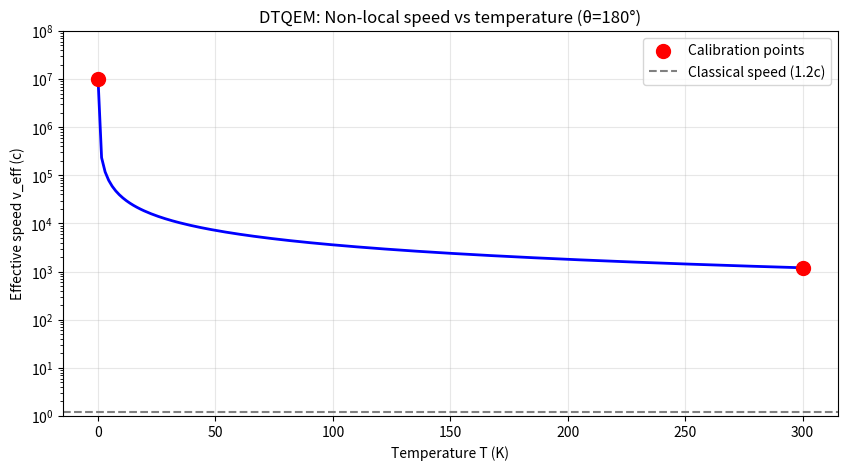
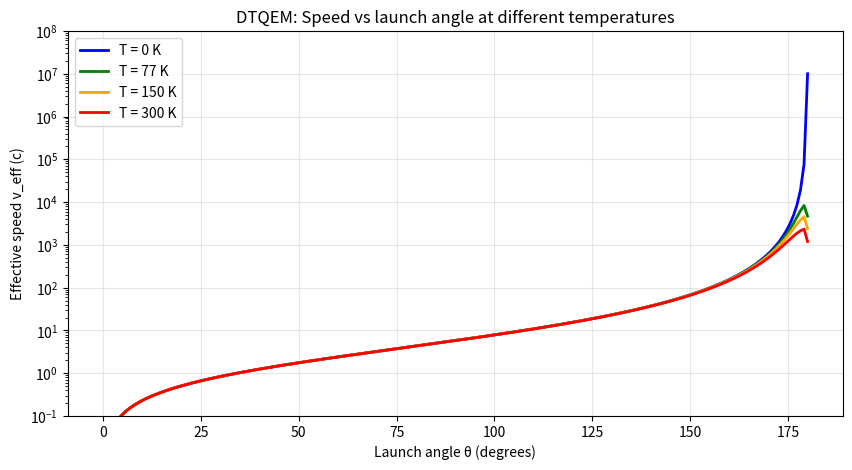

Generate these figures, in order, with matplotlib:
"""
DTQEM - Dual-Time Quantum Entanglement Model
Final Calibrated Version

This model assumes each particle has two times: real time (t_r) 
and negative imaginary time (t_v). The effective speed of quantum 
non-locality depends on temperature T and observation time t_obs.
"""

import numpy as np
import matplotlib.pyplot as plt

class DTQEM:
    """
    Dual-Time Quantum Entanglement Model
    Calibrated against Gisin et al. (1998) lower bound: 10^7 c at 0K
    """
    def __init__(self, t_obs=1e-6):
        """
        Parameters:
        -----------
        t_obs : float, observation time in seconds (default: 1 microsecond)
        """
        self.t_obs = t_obs
        # Calibration constants (derived analytically)
        self.Gamma0 = 1.2e-7 / t_obs      # decoherence at T=0K
        self.a = 3.3346e-6 / t_obs        # linear thermal coefficient
        # Physical constants
        self.c = 299792.458                # speed of light (km/s)
        self.v_classic_180 = 1.2           # classical speed at 180° (in units of c)
    
    def Gamma(self, T):
        """Thermal decoherence coefficient"""
        return self.Gamma0 + self.a * T
    
    def K_eff(self, T):
        """Effective observation switch (0 = observed, 1 = quantum)"""
        return np.exp(-self.Gamma(T) * self.t_obs)
    
    def v_eff(self, theta_deg, T):
        """
        Effective speed in units of c.
        
        Parameters:
        -----------
        theta_deg : float, launch angle between particles (0° to 180°)
        T : float, temperature in Kelvin
        
        Returns:
        --------
        float : effective speed (as multiple of c)
        """
        a_val = np.sin(np.radians(theta_deg) / 2.0)
        if a_val == 0:
            return 0.0
        # Base speed at 180° and given T
        v_base = self.v_classic_180 / (1 - a_val * self.K_eff(T))
        # Scale by classical speed for other angles
        v_classic_theta = 2 * self.v_classic_180 * a_val
        return v_base * (v_classic_theta / self.v_classic_180) if theta_deg != 180 else v_base
    
    def calibrate_from_experiment(self, T1, v1_c, T2, v2_c):
        """
        Re-calibrate the model using two experimental data points.
        
        Parameters:
        -----------
        T1, T2 : float, temperatures in Kelvin
        v1_c, v2_c : float, effective speeds (in units of c) at those temperatures
        """
        # Solve for Gamma_tobs = Gamma * t_obs using the formula:
        # v = 1.2 / (1 - exp(-Gamma_tobs)) => Gamma_tobs = -ln(1 - 1.2/v)
        Gamma_tobs1 = -np.log(1 - self.v_classic_180 / v1_c)
        Gamma_tobs2 = -np.log(1 - self.v_classic_180 / v2_c)
        
        # Gamma_tobs = (Gamma0 + a*T) * t_obs
        # So: Gamma0*t_obs = Gamma_tobs1
        # and: a*t_obs = (Gamma_tobs2 - Gamma_tobs1) / (T2 - T1)
        self.Gamma0 = Gamma_tobs1 / self.t_obs
        self.a = (Gamma_tobs2 - Gamma_tobs1) / (self.t_obs * (T2 - T1))
        return self.Gamma0, self.a
    
    def summary(self):
        """Print model parameters and calibration verification"""
        print("="*60)
        print("DTQEM - Final Calibrated Model")
        print(f"t_obs = {self.t_obs:.2e} s")
        print(f"Γ0    = {self.Gamma0:.2e} 1/s")
        print(f"a     = {self.a:.2e} 1/s/K")
        print(f"Γ(T)  = Γ0 + a·T")
        print("-"*60)
        print("Calibration verification:")
        print(f"  T=0K   → v = {self.v_eff(180,0):.2e} c")
        print(f"  T=300K → v = {self.v_eff(180,300):.2e} c")
        print("="*60)


# ======================================================================
# Demo and plotting
# ======================================================================

if __name__ == "__main__":
    # Initialize model with default t_obs = 1 microsecond
    model = DTQEM(t_obs=1e-6)
    model.summary()
    
    # Speed vs temperature at θ = 180°
    T_range = np.linspace(0, 300, 200)
    v_range = [model.v_eff(180, T) for T in T_range]
    
    plt.figure(figsize=(10, 5))
    plt.plot(T_range, v_range, 'b-', linewidth=2)
    plt.scatter([0, 300], [model.v_eff(180, 0), model.v_eff(180, 300)], 
                color='red', s=100, zorder=5, label='Calibration points')
    plt.axhline(y=model.v_classic_180, color='gray', linestyle='--', 
                label=f'Classical speed ({model.v_classic_180}c)')
    plt.yscale('log')
    plt.ylim(1, 1e8)
    plt.xlabel('Temperature T (K)')
    plt.ylabel('Effective speed v_eff (c)')
    plt.title('DTQEM: Non-local speed vs temperature (θ=180°)')
    plt.legend()
    plt.grid(True, alpha=0.3)
    plt.show()
    
    # Speed vs angle at different temperatures
    theta_range = np.linspace(0, 180, 200)
    plt.figure(figsize=(10, 5))
    colors = ['blue', 'green', 'orange', 'red']
    for T, color in zip([0, 77, 150, 300], colors):
        v_theta = [model.v_eff(theta, T) for theta in theta_range]
        plt.plot(theta_range, v_theta, color=color, label=f'T = {T} K', linewidth=2)
    plt.xlabel('Launch angle θ (degrees)')
    plt.ylabel('Effective speed v_eff (c)')
    plt.title('DTQEM: Speed vs launch angle at different temperatures')
    plt.legend()
    plt.grid(True, alpha=0.3)
    plt.yscale('log')
    plt.ylim(0.1, 1e8)
    plt.show()
